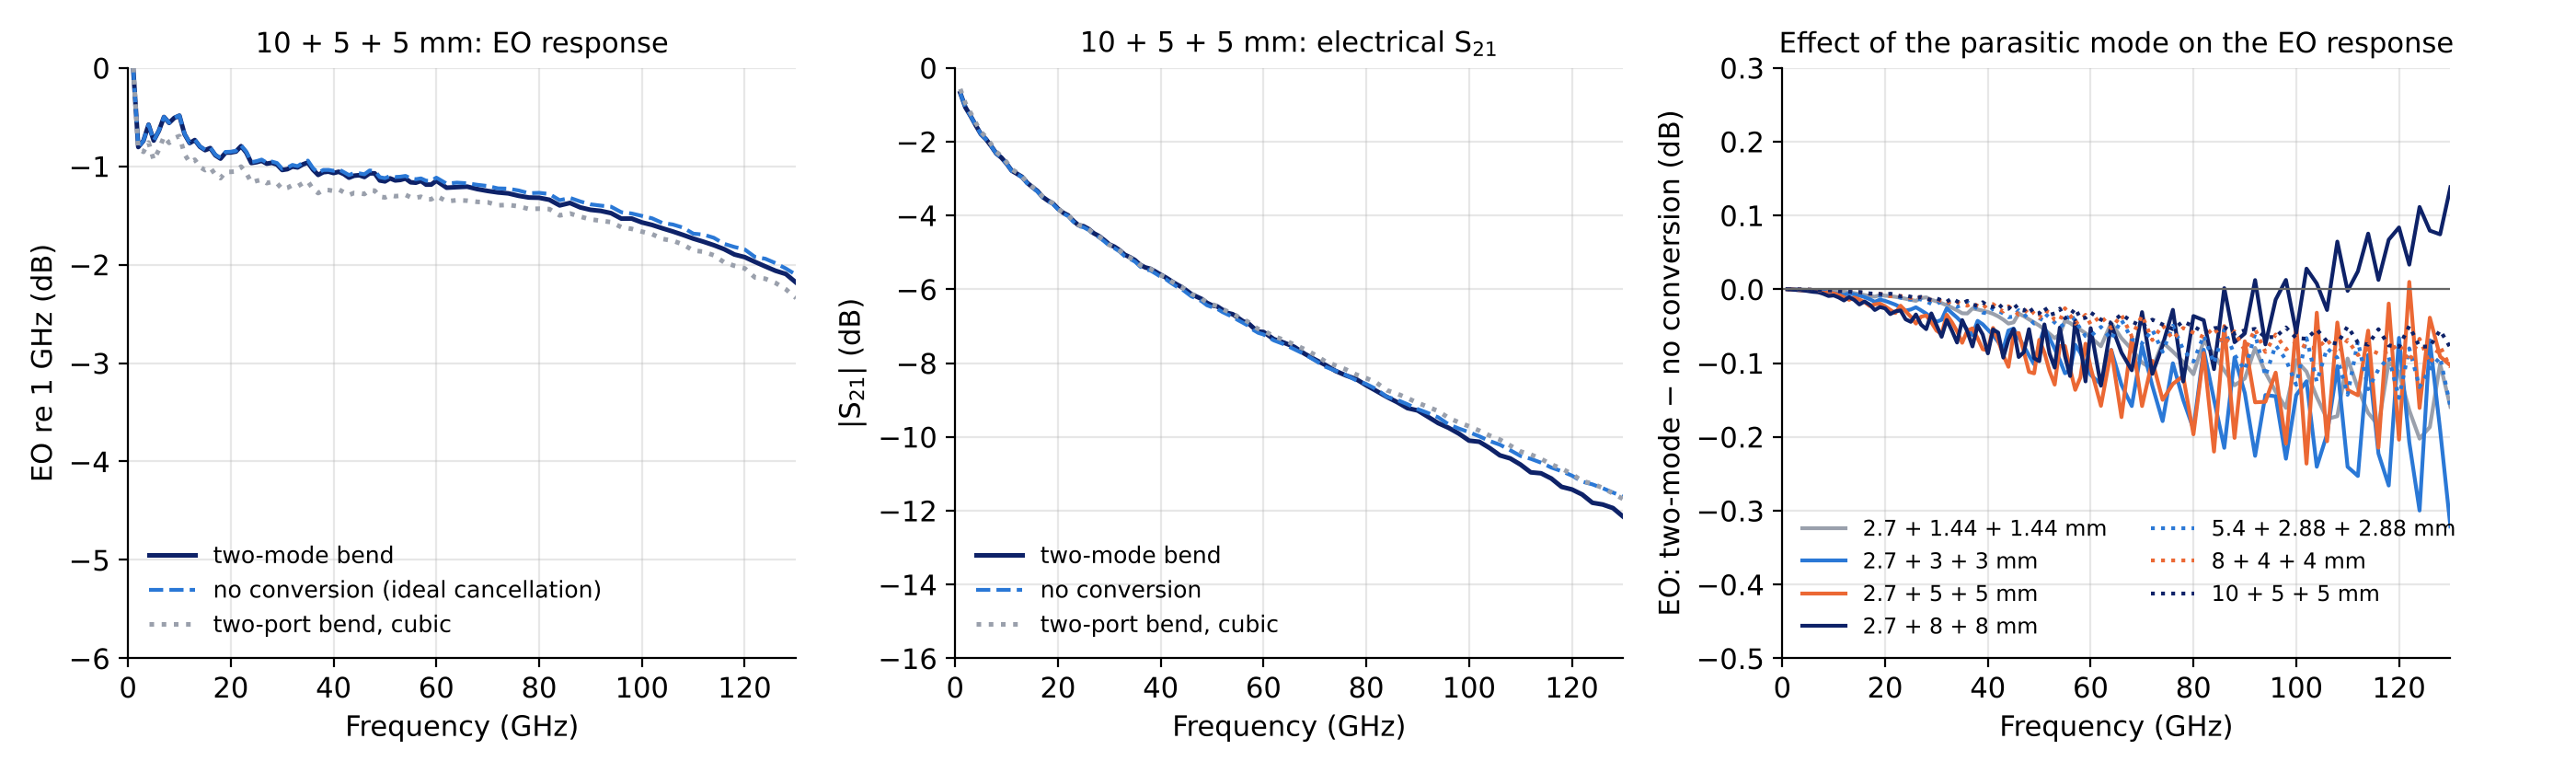

Python code for this plot:
"""Step 6: equalisers with longer sections, predicted with the two-mode bend (L+B+S) and the L+S line, 0-130 GHz.
Cases: (A) L1 = 2.70 mm with L2 = L3 = 1.44 (simulated), 3, 5, 8 mm: test of the cancellation (L2, L3 > L1/2 over-equalise);
(B) scaled designs, L2 = L3 about L1/2: 5.40 + 2.88 + 2.88, 8 + 4 + 4, 10 + 5 + 5 mm (run in progress).
Polarities + + -, 50 ohm ports, n_g 2.27, light matched to the RF in the bends.
For each case three bend models: two-mode (conversion and reconversion), no conversion (kap = 0: parasitic mode never
excited, i.e. perfect cancellation and no conversion loss), two-port cubic (step 3, average parasitic loss inside the bend).
Outputs: long_lines_130.npz, long_lines_130.png, printed table."""
import os, io, contextlib, runpy, numpy as np, matplotlib
matplotlib.use("Agg"); import matplotlib.pyplot as plt
HERE = os.path.dirname(os.path.abspath(__file__))
with contextlib.redirect_stdout(io.StringIO()):
    tm = runpy.run_path(os.path.join(HERE, "two_mode_cascade.py")); ca = runpy.run_path(os.path.join(HERE, "cascade_130.py"))
solve, SM, F, RHO = tm["solve"], tm["SM"], tm["F"], tm["RHO"]; casc = ca["cascade"]
NOK = dict(SM); NOK["kap"] = 0 * SM["kap"]
db0 = lambda h: 20 * np.log10(abs(h) / abs(h[0])); dB = lambda x: 20 * np.log10(abs(x))
def cross(y, lev=-3.0):
    k = np.where(y[1:] <= lev)[0]
    if not len(k): return np.inf
    i = k[0] + 1; return F[i - 1] + (lev - y[i - 1]) * (F[i] - F[i - 1]) / (y[i] - y[i - 1])
CASES = [(2.70, 1.44, 1.44), (2.70, 3.0, 3.0), (2.70, 5.0, 5.0), (2.70, 8.0, 8.0), (5.40, 2.88, 2.88), (8.0, 4.0, 4.0), (10.0, 5.0, 5.0)]
out = {}
print(" L1/L2/L3 mm | EO -3 dB GHz: two-mode / no conv. / two-port | EO at 60 / 100 / 130 GHz (two-mode) | max |two-mode - no conv.| | max |two-mode - two-port| | v_p/v_c on L3 at 60 / 100 GHz (dB)")
for L in CASES:
    LEN = [x * 1e-3 for x in L]
    S21, S11, H, RP = solve(SM, RHO, LEN=LEN); S21n, _, Hn, _ = solve(NOK, RHO, LEN=LEN)
    casc.__globals__["SECT"] = [(LEN[0], +1), (LEN[1], +1), (LEN[2], -1)]; S2p, H2p, _ = casc("smoothed")
    e, en, e2 = db0(H), db0(Hn), db0(H2p); i60, i100, i130 = (np.argmin(abs(F - q)) for q in (60, 100, 130))
    out[L] = dict(eo=e, eo_noconv=en, eo_2port=e2, S21=S21, S21_noconv=S21n, S21_2port=S2p[:, 1, 0], RP=RP)
    fmt = lambda x: "> 130" if np.isinf(x) else f"{x:.0f}"
    print(f" {L[0]:.2f}/{L[1]:.2f}/{L[2]:.2f} | {fmt(cross(e))} / {fmt(cross(en))} / {fmt(cross(e2))} | {e[i60]:+.2f} / {e[i100]:+.2f} / {e[i130]:+.2f} | "
          f"{abs(e-en).max():.2f} dB at {F[np.argmax(abs(e-en))]:.0f} GHz | {abs(e-e2).max():.2f} dB | {20*np.log10(RP[i60,2]):.1f} / {20*np.log10(RP[i100,2]):.1f}")
np.savez(os.path.join(HERE, "long_lines_130.npz"), F=F, cases=np.array(CASES), **{f"{'_'.join(f'{x:g}' for x in L)}_{k}": v for L in out for k, v in out[L].items()})
plt.rcParams.update({"font.family": "DejaVu Sans", "font.size": 11, "axes.spines.top": False, "axes.spines.right": False})
fig, ax = plt.subplots(1, 3, figsize=(14, 4.2)); R = out[(10.0, 5.0, 5.0)]
ax[0].plot(F, R["eo"], "-", color="#0E2268", lw=1.8, label="two-mode bend"); ax[0].plot(F, R["eo_noconv"], "--", color="#2A78D6", lw=1.5, label="no conversion (ideal cancellation)")
ax[0].plot(F, R["eo_2port"], ":", color="#9AA0AC", lw=1.8, label="two-port bend, cubic"); ax[0].set_ylim(-6, 0); ax[0].set_ylabel("EO re 1 GHz (dB)"); ax[0].set_title("10 + 5 + 5 mm: EO response", fontsize=11)
ax[1].plot(F, dB(R["S21"]), "-", color="#0E2268", lw=1.8, label="two-mode bend"); ax[1].plot(F, dB(R["S21_noconv"]), "--", color="#2A78D6", lw=1.5, label="no conversion")
ax[1].plot(F, dB(R["S21_2port"]), ":", color="#9AA0AC", lw=1.8, label="two-port bend, cubic"); ax[1].set_ylim(-16, 0); ax[1].set_ylabel("|S$_{21}$| (dB)"); ax[1].set_title("10 + 5 + 5 mm: electrical S$_{21}$", fontsize=11)
for L, c, ls in zip(CASES, ("#9AA0AC", "#2A78D6", "#EB6834", "#0E2268", "#2A78D6", "#EB6834", "#0E2268"), ("-", "-", "-", "-", ":", ":", ":")):
    ax[2].plot(F, out[L]["eo"] - out[L]["eo_noconv"], ls, color=c, lw=1.5, label=f"{L[0]:g} + {L[1]:g} + {L[2]:g} mm")
ax[2].axhline(0, color="0.4", lw=0.8); ax[2].set_ylim(-0.5, 0.3); ax[2].set_ylabel("EO: two-mode − no conversion (dB)"); ax[2].set_title("Effect of the parasitic mode on the EO response", fontsize=11)
for a in ax: a.set_xlim(0, 130); a.set_xlabel("Frequency (GHz)"); a.grid(alpha=0.3); a.legend(frameon=False, fontsize=8.5 if a is ax[2] else 9, loc="lower left", ncol=2 if a is ax[2] else 1)
fig.tight_layout(); fig.savefig(os.path.join(HERE, "long_lines_130.png"), dpi=200)
